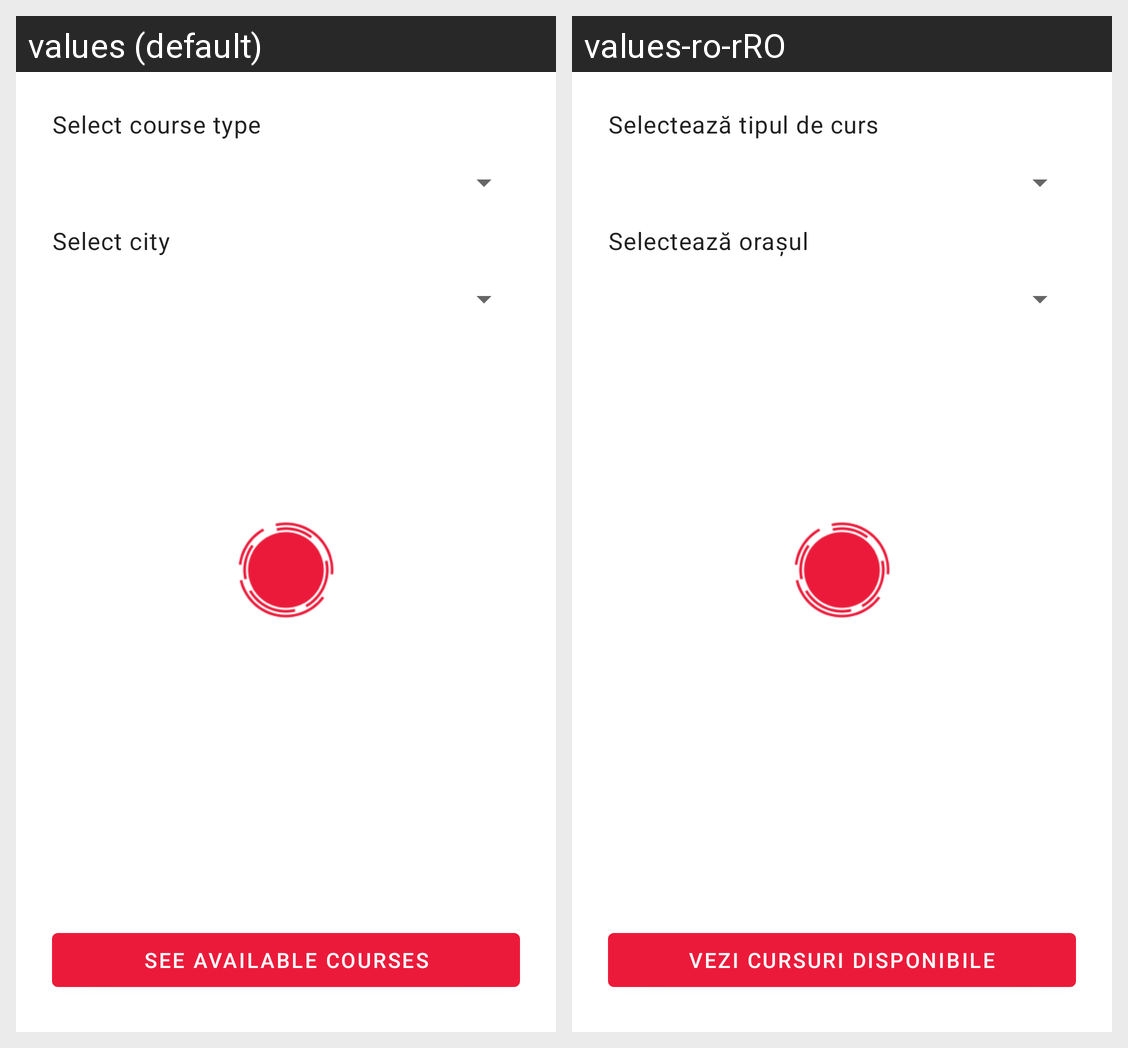

Translations of the strings shown on this Android screen, per locale in the grid:
Android screen res/layout/fragment_courses_filter.xml rendered under 2 locales, left to right: values (default), values-ro-rRO. Device: Nexus 5 (rendered at 1080×1920; each locale shown at half size, 540×960, under a caption strip naming it); theme AppTheme.
Strings drawn on this screen, with the default value and each locale's value (text and hints the layout hard-codes, and strings that could not be matched under every locale, appear in the picture but are not listed):

courses_label_type
  values: Select course type
  values-ro-rRO: Selectează tipul de curs

courses_label_location
  values: Select city
  values-ro-rRO: Selectează orașul

courses_btn_to_listing
  values: See available courses
  values-ro-rRO: Vezi cursuri disponibile
